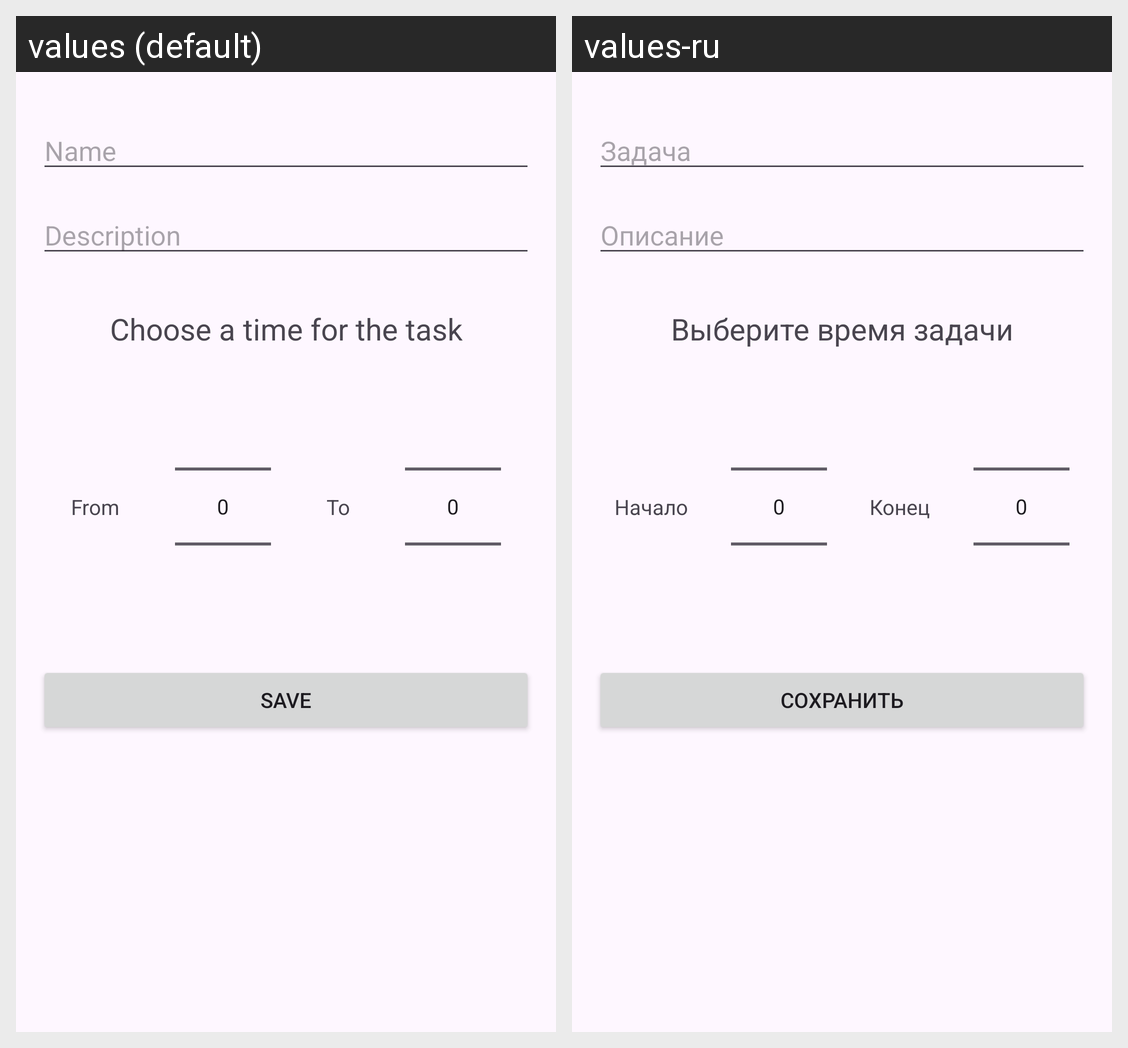

Translations of the strings shown on this Android screen, per locale in the grid:
Android screen res/layout/activity_add_task.xml rendered under 2 locales, left to right: values (default), values-ru. Device: Nexus 5 (rendered at 1080×1920; each locale shown at half size, 540×960, under a caption strip naming it); theme Theme.Diary.
Strings drawn on this screen, with the default value and each locale's value (text and hints the layout hard-codes, and strings that could not be matched under every locale, appear in the picture but are not listed):

name_hint
  values: Name
  values-ru: Задача

description_hint
  values: Description
  values-ru: Описание

choose_a_time_for_the_task
  values: Choose a time for the task
  values-ru: Выберите время задачи

save
  values: SAVE
  values-ru: СОХРАНИТЬ

from
  values: From
  values-ru: Начало

to
  values: To
  values-ru: Конец
